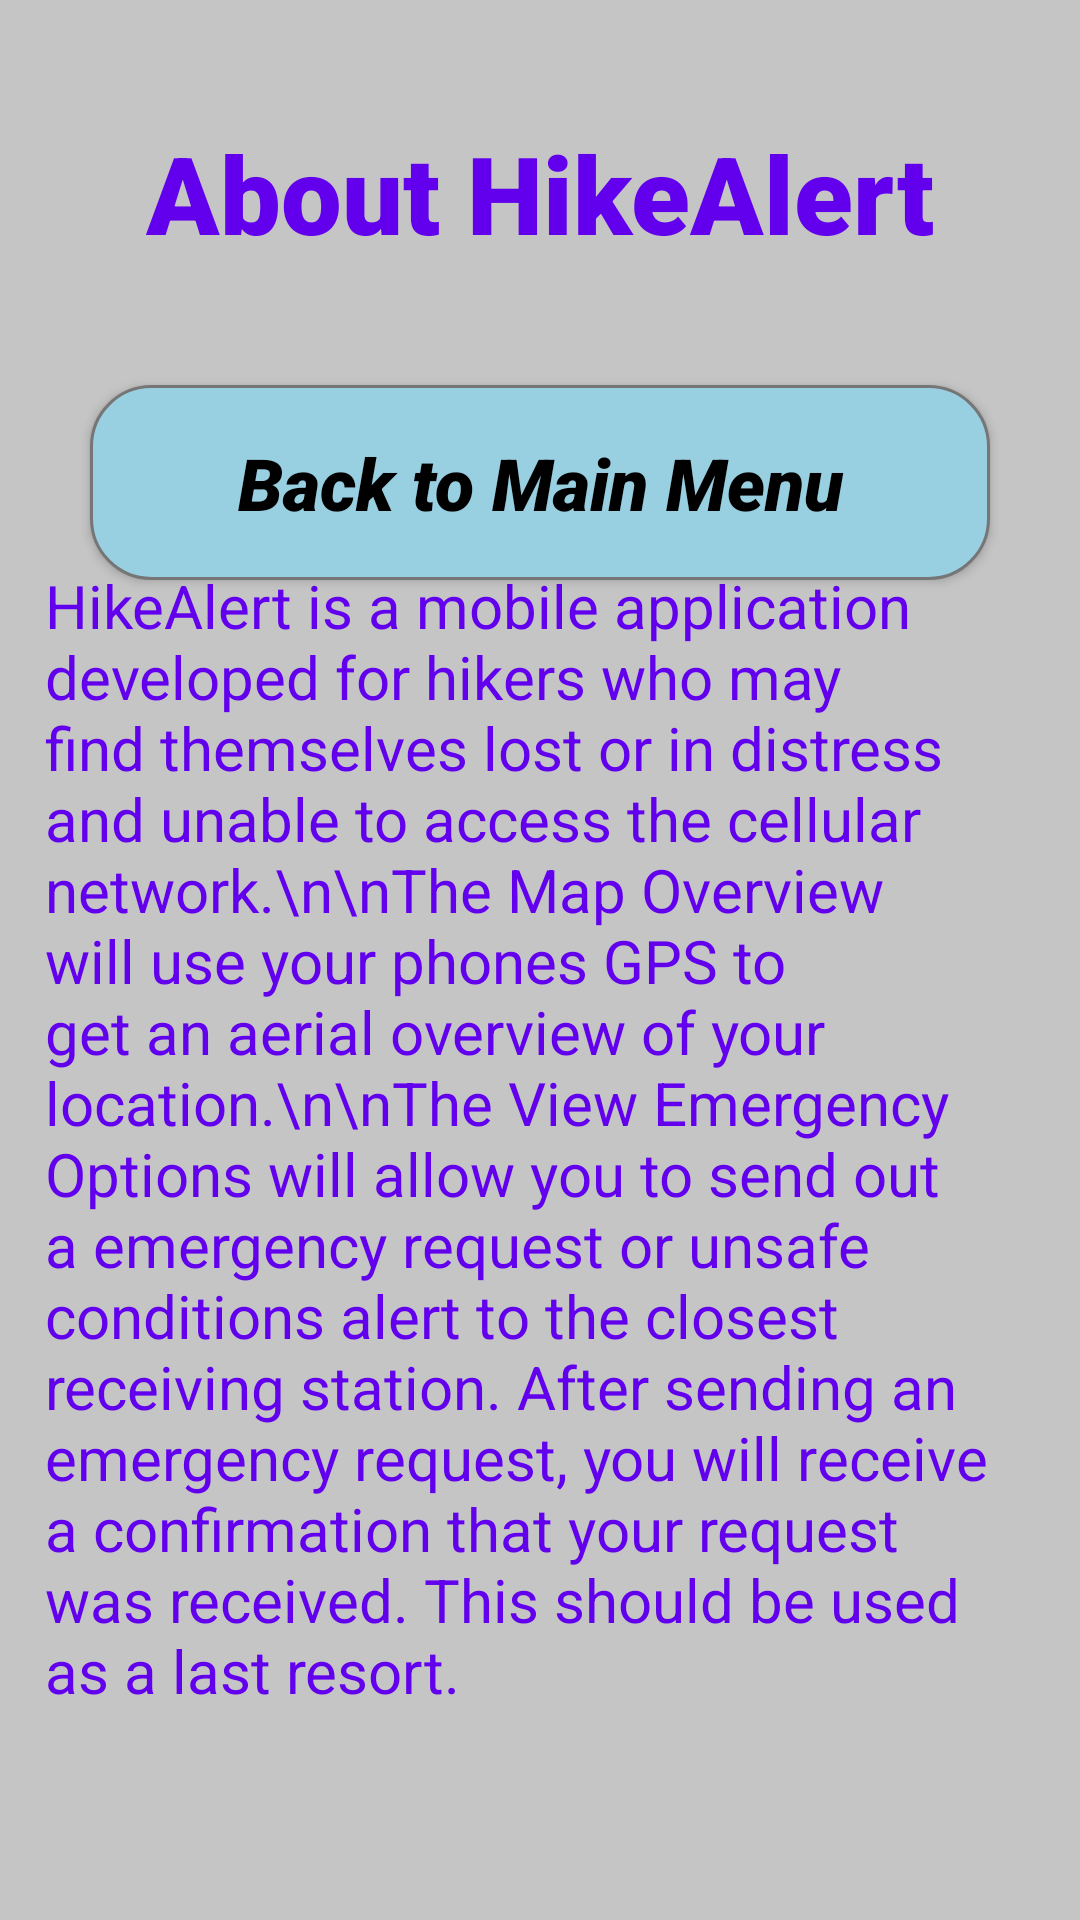

The Android layout XML behind this screen, and the referenced resources:
<!-- AndroidManifest.xml: application theme AppTheme.NoActionBar -->
<!-- res/layout/about_page.xml -->
<?xml version="1.0" encoding="utf-8"?>
<android.support.constraint.ConstraintLayout
    xmlns:android="http://schemas.android.com/apk/res/android"
    xmlns:app="http://schemas.android.com/apk/res-auto"
    xmlns:tools="http://schemas.android.com/tools"
    android:layout_width="match_parent"
    android:background="#c5c5c5"
    android:layout_height="match_parent">

    <TextView
        android:id="@+id/Header"
        android:layout_width="wrap_content"
        android:layout_height="wrap_content"
        android:layout_marginTop="40dp"
        android:fontFamily="sans-serif-black"
        android:text="About HikeAlert"
        android:textColor="@color/colorPrimary"
        android:textSize="36sp"
        android:typeface="normal"
        app:layout_constraintEnd_toEndOf="parent"
        app:layout_constraintStart_toStartOf="parent"
        app:layout_constraintTop_toTopOf="parent" />

    <Button
        android:id="@+id/button_Back2MP"
        style="@android:style/Widget.Button.Toggle"
        android:layout_width="300dp"
        android:layout_height="65dp"
        android:layout_marginTop="40dp"
        android:background="@drawable/button_rounded_blue"
        android:fontFamily="sans-serif-black"
        android:onClick="goToMainMenu"
        android:text="Back to Main Menu"
        android:textAllCaps="false"
        android:textSize="24sp"
        android:textStyle="bold|italic"
        android:typeface="normal"
        app:layout_constraintEnd_toEndOf="parent"
        app:layout_constraintStart_toStartOf="parent"
        app:layout_constraintTop_toBottomOf="@+id/Header" />

    <TextView
        android:id="@+id/textView2"
        android:layout_width="0dp"
        android:layout_height="wrap_content"
        android:layout_marginStart="15dp"
        android:layout_marginLeft="15dp"
        android:layout_marginTop="25dp"
        android:layout_marginEnd="24dp"
        android:layout_marginRight="24dp"
        android:layout_marginBottom="100dp"
        android:text="HikeAlert is a mobile application developed for hikers who may find themselves lost or in distress and unable to access the cellular network.\n\nThe Map Overview will use your phones GPS to get an aerial overview of your location.\n\nThe View Emergency Options will allow you to send out a emergency request or unsafe conditions alert to the closest receiving station. After sending an emergency request, you will receive a confirmation that your request was received. This should be used as a last resort.
"
        android:textColor="@color/colorPrimary"
        android:textSize="20sp"
        app:layout_constraintBottom_toBottomOf="parent"
        app:layout_constraintEnd_toEndOf="parent"
        app:layout_constraintStart_toStartOf="parent"
        app:layout_constraintTop_toBottomOf="@+id/button_Back2MP" />

</android.support.constraint.ConstraintLayout>
<!-- resources referenced by this layout -->
<resources>
  <!-- drawable button_rounded_blue (drawable) -->
  <?xml version="1.0" encoding="utf-8"?>
  <shape xmlns:android="http://schemas.android.com/apk/res/android" android:shape="rectangle">
  
  <solid android:color="#98d0e2"/>
  <corners android:radius="20dp"/>
      <stroke
          android:width="1dp"
          android:color="#767676" />
  
  </shape>
  <style name="AppTheme.NoActionBar">
          <item name="windowActionBar">false</item>
          <item name="windowNoTitle">true</item>
      </style>
  <!-- not gathered from this repository: default colours our renderer supplied (Android Studio template values) -->
  <color name="colorPrimary">#FF6200EE</color>
</resources>
